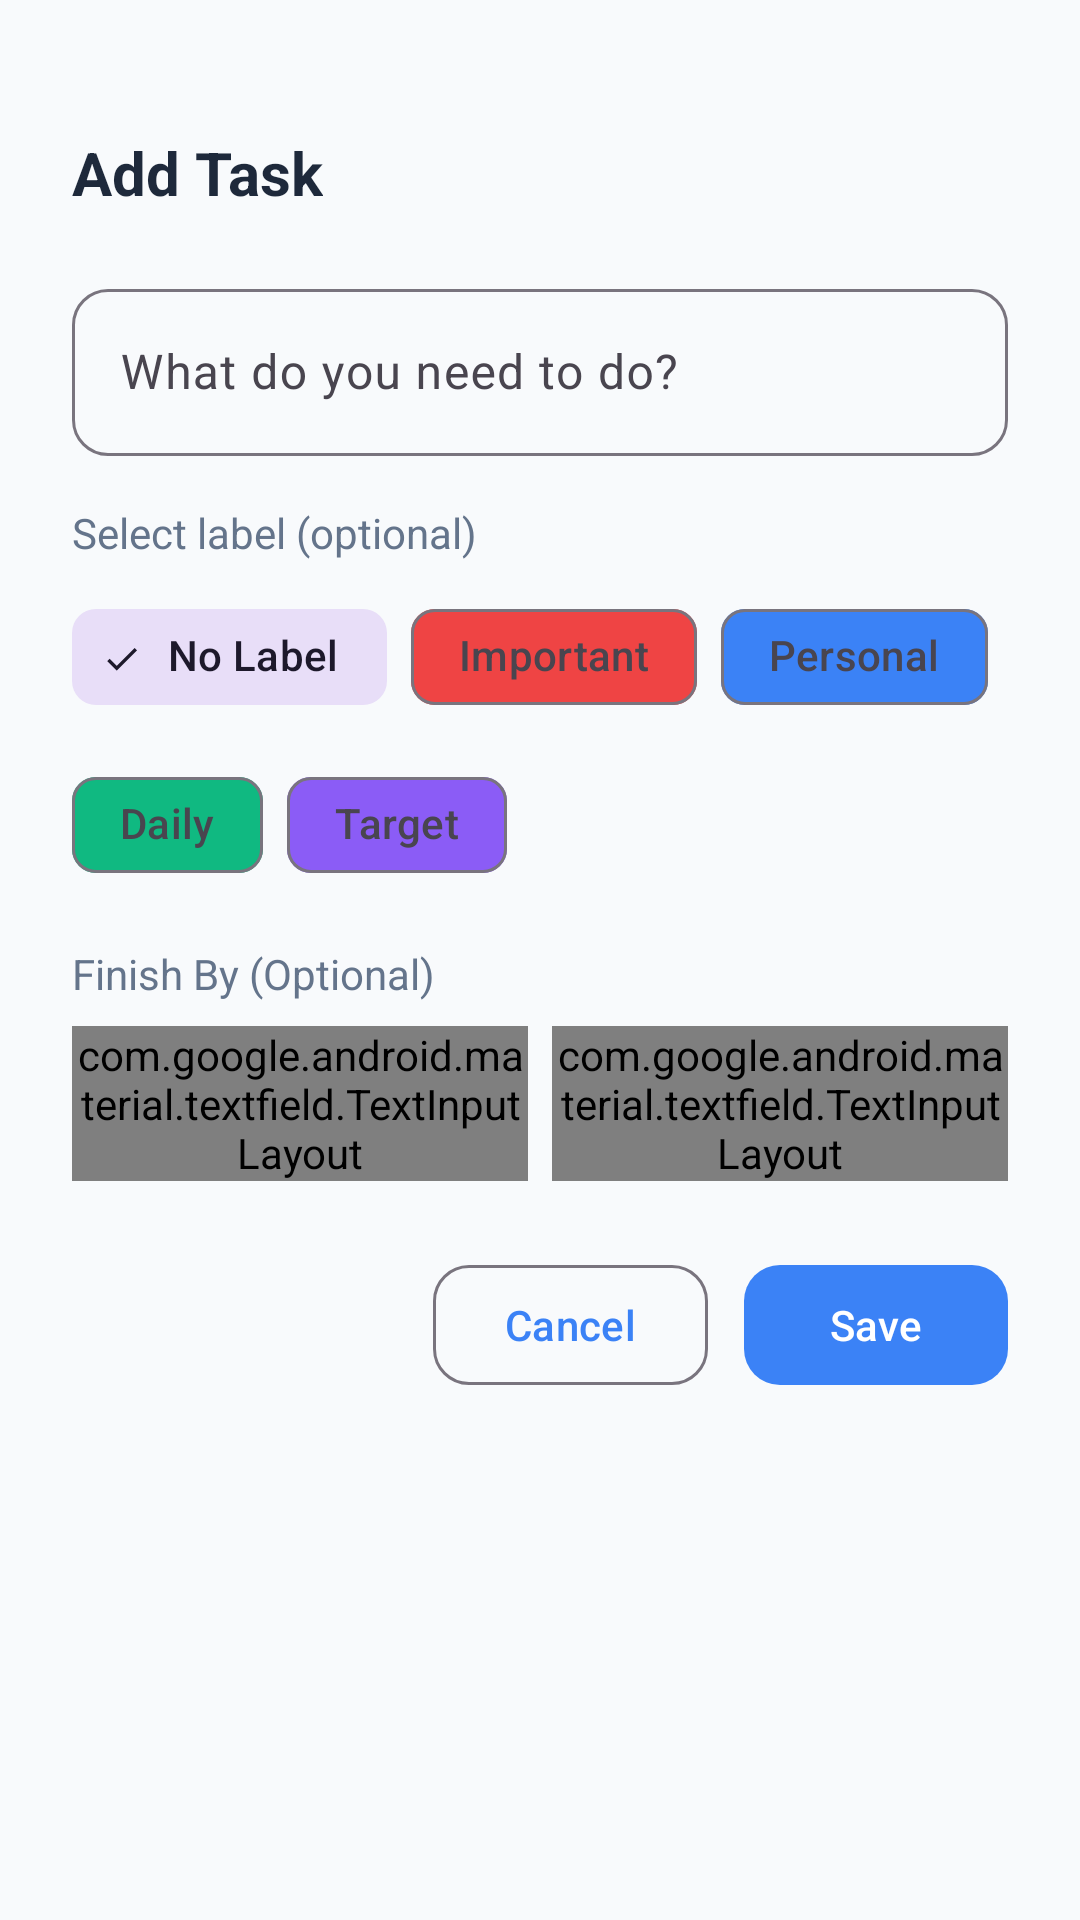

Produce the Android XML layout that renders to this screen, including the resource entries it uses.
<!-- AndroidManifest.xml: application theme Theme.MyTodoApp -->
<!-- res/layout/bottom_sheet_add_task.xml -->
<?xml version="1.0" encoding="utf-8"?>
<LinearLayout xmlns:android="http://schemas.android.com/apk/res/android"
    xmlns:app="http://schemas.android.com/apk/res-auto"
    android:layout_width="match_parent"
    android:layout_height="wrap_content"
    android:background="@drawable/bg_bottom_sheet"
    android:orientation="vertical"
    android:padding="24dp">

    
    <View
        android:layout_width="40dp"
        android:layout_height="4dp"
        android:layout_gravity="center_horizontal"
        android:layout_marginBottom="16dp"
        android:background="@drawable/bg_handle_bar" />

    
    <TextView
        android:id="@+id/textSheetTitle"
        android:layout_width="wrap_content"
        android:layout_height="wrap_content"
        android:text="@string/action_add_task"
        android:textColor="@color/text_primary"
        android:textSize="20sp"
        android:textStyle="bold" />

    
    <com.google.android.material.textfield.TextInputLayout
        android:id="@+id/inputLayoutTitle"
        style="@style/Widget.Material3.TextInputLayout.OutlinedBox"
        android:layout_width="match_parent"
        android:layout_height="wrap_content"
        android:layout_marginTop="20dp"
        android:hint="@string/hint_task_title"
        app:boxCornerRadiusBottomEnd="12dp"
        app:boxCornerRadiusBottomStart="12dp"
        app:boxCornerRadiusTopEnd="12dp"
        app:boxCornerRadiusTopStart="12dp">

        <com.google.android.material.textfield.TextInputEditText
            android:id="@+id/editTaskTitle"
            android:layout_width="match_parent"
            android:layout_height="wrap_content"
            android:inputType="text"
            android:maxLines="2" />

    </com.google.android.material.textfield.TextInputLayout>

    
    <TextView
        android:layout_width="wrap_content"
        android:layout_height="wrap_content"
        android:layout_marginTop="16dp"
        android:text="@string/hint_task_label"
        android:textColor="@color/text_secondary"
        android:textSize="14sp" />

    <com.google.android.material.chip.ChipGroup
        android:id="@+id/chipGroupLabel"
        android:layout_width="match_parent"
        android:layout_height="wrap_content"
        android:layout_marginTop="8dp"
        app:singleSelection="true">

        <com.google.android.material.chip.Chip
            android:id="@+id/chipNoLabel"
            style="@style/Widget.Material3.Chip.Filter"
            android:layout_width="wrap_content"
            android:layout_height="wrap_content"
            android:checked="true"
            android:text="@string/label_none" />

        <com.google.android.material.chip.Chip
            android:id="@+id/chipImportant"
            style="@style/Widget.Material3.Chip.Filter"
            android:layout_width="wrap_content"
            android:layout_height="wrap_content"
            android:text="@string/label_important"
            app:chipBackgroundColor="@color/label_important" />

        <com.google.android.material.chip.Chip
            android:id="@+id/chipPersonal"
            style="@style/Widget.Material3.Chip.Filter"
            android:layout_width="wrap_content"
            android:layout_height="wrap_content"
            android:text="@string/label_personal"
            app:chipBackgroundColor="@color/label_personal" />

        <com.google.android.material.chip.Chip
            android:id="@+id/chipDaily"
            style="@style/Widget.Material3.Chip.Filter"
            android:layout_width="wrap_content"
            android:layout_height="wrap_content"
            android:text="@string/label_daily"
            app:chipBackgroundColor="@color/label_daily" />

        <com.google.android.material.chip.Chip
            android:id="@+id/chipTarget"
            style="@style/Widget.Material3.Chip.Filter"
            android:layout_width="wrap_content"
            android:layout_height="wrap_content"
            android:text="@string/label_target"
            app:chipBackgroundColor="@color/label_target" />

    </com.google.android.material.chip.ChipGroup>

    
    <TextView
        android:layout_width="wrap_content"
        android:layout_height="wrap_content"
        android:layout_marginTop="16dp"
        android:text="Finish By (Optional)"
        android:textColor="@color/text_secondary"
        android:textSize="14sp" />

    <LinearLayout
        android:layout_width="match_parent"
        android:layout_height="wrap_content"
        android:layout_marginTop="8dp"
        android:orientation="horizontal">

        
        <com.google.android.material.textfield.TextInputLayout
            android:id="@+id/inputLayoutDate"
            style="@style/Widget.Material3.TextInputLayout.OutlinedBox"
            android:layout_width="0dp"
            android:layout_height="wrap_content"
            android:layout_marginEnd="8dp"
            android:layout_weight="1"
            android:hint="@string/hint_finish_date"
            app:boxCornerRadiusBottomEnd="12dp"
            app:boxCornerRadiusBottomStart="12dp"
            app:boxCornerRadiusTopEnd="12dp"
            app:boxCornerRadiusTopStart="12dp"
            app:endIconDrawable="@drawable/ic_calendar"
            app:endIconMode="custom">

            <com.google.android.material.textfield.TextInputEditText
                android:id="@+id/editFinishDate"
                android:layout_width="match_parent"
                android:layout_height="wrap_content"
                android:clickable="true"
                android:focusable="false"
                android:inputType="none" />

        </com.google.android.material.textfield.TextInputLayout>

        
        <com.google.android.material.textfield.TextInputLayout
            android:id="@+id/inputLayoutTime"
            style="@style/Widget.Material3.TextInputLayout.OutlinedBox"
            android:layout_width="0dp"
            android:layout_height="wrap_content"
            android:layout_weight="1"
            android:hint="@string/hint_finish_time"
            app:boxCornerRadiusBottomEnd="12dp"
            app:boxCornerRadiusBottomStart="12dp"
            app:boxCornerRadiusTopEnd="12dp"
            app:boxCornerRadiusTopStart="12dp"
            app:endIconDrawable="@drawable/ic_time"
            app:endIconMode="custom">

            <com.google.android.material.textfield.TextInputEditText
                android:id="@+id/editFinishTime"
                android:layout_width="match_parent"
                android:layout_height="wrap_content"
                android:clickable="true"
                android:focusable="false"
                android:inputType="none" />

        </com.google.android.material.textfield.TextInputLayout>

    </LinearLayout>

    
    <LinearLayout
        android:layout_width="match_parent"
        android:layout_height="wrap_content"
        android:layout_marginTop="24dp"
        android:gravity="end"
        android:orientation="horizontal">

        <com.google.android.material.button.MaterialButton
            android:id="@+id/btnCancel"
            style="@style/Widget.Material3.Button.OutlinedButton"
            android:layout_width="wrap_content"
            android:layout_height="wrap_content"
            android:text="@string/action_cancel"
            app:cornerRadius="12dp" />

        <Space
            android:layout_width="12dp"
            android:layout_height="1dp" />

        <com.google.android.material.button.MaterialButton
            android:id="@+id/btnSave"
            android:layout_width="wrap_content"
            android:layout_height="wrap_content"
            android:text="@string/action_save"
            app:backgroundTint="@color/primary"
            app:cornerRadius="12dp" />

    </LinearLayout>

</LinearLayout>
<!-- resources referenced by this layout -->
<resources>
  <color name="label_daily">#10B981</color>
  <color name="label_important">#EF4444</color>
  <color name="label_personal">#3B82F6</color>
  <color name="label_target">#8B5CF6</color>
  <color name="primary">#3B82F6</color>
  <color name="text_primary">#1E293B</color>
  <color name="text_secondary">#64748B</color>
  <!-- drawable ic_calendar (drawable) -->
  <?xml version="1.0" encoding="utf-8"?>
  <vector xmlns:android="http://schemas.android.com/apk/res/android"
      android:width="24dp"
      android:height="24dp"
      android:tint="@color/text_hint">
      <path
          android:fillColor="@android:color/white"
          android:pathData="M19,4h-1V2h-2v2H8V2H6v2H5C3.89,4 3.01,4.9 3.01,6L3,20c0,1.1 0.89,2 2,2h14c1.1,0 2,-0.9 2,-2V6C21,4.9 20.1,4 19,4zM19,20H5V10h14V20zM19,8H5V6h14V8zM9,14H7v-2h2V14zM13,14h-2v-2h2V14zM17,14h-2v-2h2V14zM9,18H7v-2h2V18zM13,18h-2v-2h2V18zM17,18h-2v-2h2V18z"/>
  </vector>
  <!-- drawable ic_time (drawable) -->
  <?xml version="1.0" encoding="utf-8"?>
  <vector xmlns:android="http://schemas.android.com/apk/res/android"
      android:width="24dp"
      android:height="24dp"
      android:tint="@color/text_hint">
      <path
          android:fillColor="@android:color/white"
          android:pathData="M11.99,2C6.47,2 2,6.48 2,12s4.47,10 9.99,10C17.52,22 22,17.52 22,12S17.52,2 11.99,2zM12,20c-4.42,0 -8,-3.58 -8,-8s3.58,-8 8,-8 8,3.58 8,8 -3.58,8 -8,8zM12.5,7H11v6l5.25,3.15 0.75,-1.23 -4.5,-2.67z"/>
  </vector>
  <string name="action_add_task">Add Task</string>
  <string name="action_cancel">Cancel</string>
  <string name="action_save">Save</string>
  <string name="hint_finish_date">Finish date</string>
  <string name="hint_finish_time">Finish time</string>
  <string name="hint_task_label">Select label (optional)</string>
  <string name="hint_task_title">What do you need to do?</string>
  <string name="label_daily">Daily</string>
  <string name="label_important">Important</string>
  <string name="label_none">No Label</string>
  <string name="label_personal">Personal</string>
  <string name="label_target">Target</string>
  <style name="Theme.MyTodoApp" parent="Theme.Material3.Light.NoActionBar">
          <item name="colorPrimary">@color/primary</item>
          <item name="colorPrimaryDark">@color/primary_dark</item>
          <item name="colorAccent">@color/accent</item>
          <item name="android:colorBackground">@color/background</item>
          <item name="android:windowBackground">@color/background</item>
          <item name="android:statusBarColor">@color/primary</item>
          <item name="android:navigationBarColor">@color/surface</item>
          <item name="android:windowLightNavigationBar">true</item>
      </style>
  <color name="text_hint">#94A3B8</color>
  <color name="primary_dark">#2563EB</color>
  <color name="accent">#10B981</color>
  <color name="background">#F8FAFC</color>
  <color name="surface">#FFFFFF</color>
</resources>
